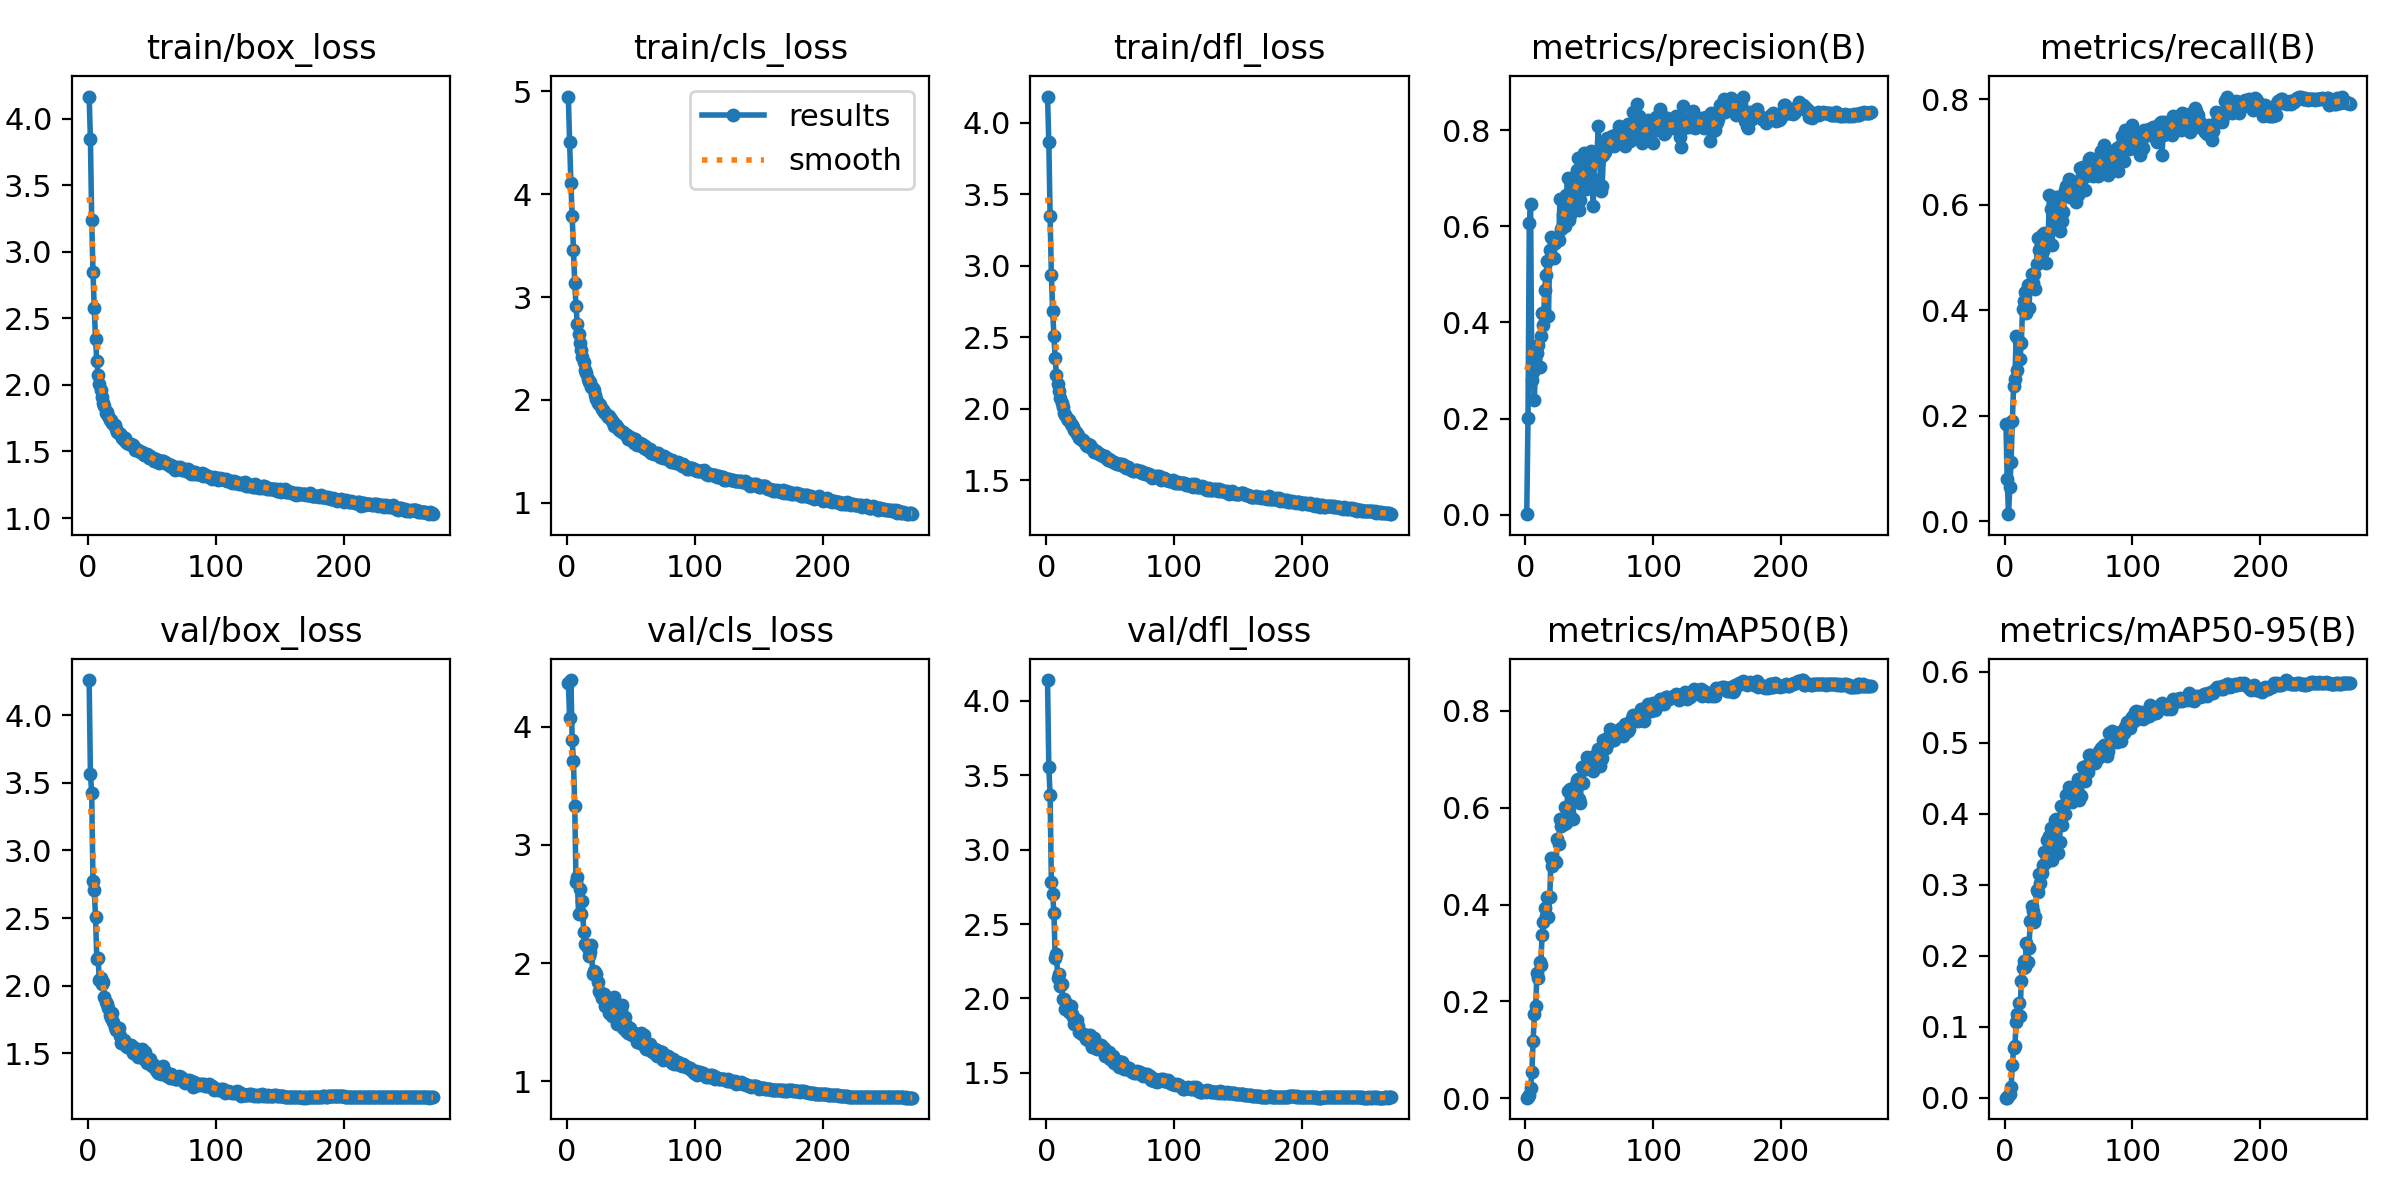

The table this chart was drawn from, first rows:
epoch, train/box_loss, train/cls_loss, train/dfl_loss, metrics/precision(B), metrics/recall(B), metrics/mAP50(B), metrics/mAP50-95(B), val/box_loss, val/cls_loss, val/dfl_loss, lr/pg0, lr/pg1, lr/pg2
1, 4.166, 4.949, 4.182, 0.00083, 0.1847, 0.00096, 0.00031, 4.259, 4.373, 4.138, 0.00332, 0.00332, 0.00332
2, 3.847, 4.506, 3.863, 0.2019, 0.07956, 0.00145, 0.0004, 3.566, 4.076, 3.551, 0.006631, 0.006631, 0.006631
3, 3.24, 4.112, 3.35, 0.6061, 0.01381, 0.00724, 0.00206, 3.422, 4.395, 3.368, 0.009921, 0.009921, 0.009921
4, 2.849, 3.789, 2.936, 0.6457, 0.06482, 0.02112, 0.00574, 2.773, 3.887, 2.78, 0.009901, 0.009901, 0.009901
5, 2.576, 3.462, 2.686, 0.2796, 0.1121, 0.05326, 0.01506, 2.704, 3.712, 2.703, 0.009901, 0.009901, 0.009901
6, 2.347, 3.132, 2.505, 0.2964, 0.1899, 0.1184, 0.0457, 2.51, 3.332, 2.574, 0.009868, 0.009868, 0.009868
7, 2.181, 2.912, 2.351, 0.2387, 0.2568, 0.1737, 0.07037, 2.196, 2.683, 2.272, 0.009835, 0.009835, 0.009835
8, 2.074, 2.737, 2.233, 0.3396, 0.2701, 0.1903, 0.07352, 2.201, 2.732, 2.298, 0.009802, 0.009802, 0.009802
9, 2.01, 2.637, 2.172, 0.3361, 0.3521, 0.2582, 0.1073, 2.038, 2.415, 2.137, 0.009769, 0.009769, 0.009769
10, 1.96, 2.552, 2.125, 0.3535, 0.2874, 0.2484, 0.1177, 2.055, 2.626, 2.166, 0.009736, 0.009736, 0.009736
11, 1.906, 2.486, 2.071, 0.3069, 0.3418, 0.2815, 0.1329, 2.015, 2.412, 2.087, 0.009703, 0.009703, 0.009703
12, 1.866, 2.415, 2.039, 0.3719, 0.3089, 0.2753, 0.1158, 2.028, 2.526, 2.096, 0.00967, 0.00967, 0.00967
13, 1.843, 2.37, 2.013, 0.4203, 0.3386, 0.3363, 0.1642, 1.916, 2.26, 1.994, 0.009637, 0.009637, 0.009637
14, 1.79, 2.294, 1.973, 0.3957, 0.4025, 0.3638, 0.1826, 1.879, 2.159, 1.998, 0.009604, 0.009604, 0.009604
15, 1.794, 2.263, 1.959, 0.4672, 0.4173, 0.3936, 0.193, 1.865, 2.153, 1.926, 0.009571, 0.009571, 0.009571
16, 1.768, 2.201, 1.933, 0.498, 0.4348, 0.3761, 0.1841, 1.834, 2.131, 1.963, 0.009538, 0.009538, 0.009538
17, 1.738, 2.171, 1.921, 0.5281, 0.3955, 0.4161, 0.2185, 1.78, 2.06, 1.938, 0.009505, 0.009505, 0.009505
18, 1.738, 2.171, 1.918, 0.4139, 0.4476, 0.375, 0.1918, 1.763, 2.095, 1.907, 0.009472, 0.009472, 0.009472
19, 1.711, 2.123, 1.895, 0.5518, 0.4047, 0.4156, 0.2107, 1.799, 2.155, 1.952, 0.009439, 0.009439, 0.009439
20, 1.709, 2.113, 1.887, 0.5783, 0.4507, 0.4963, 0.2485, 1.728, 1.911, 1.893, 0.009406, 0.009406, 0.009406
21, 1.696, 2.092, 1.873, 0.576, 0.4688, 0.4791, 0.2702, 1.692, 1.931, 1.874, 0.009373, 0.009373, 0.009373
22, 1.671, 2.049, 1.851, 0.5347, 0.4522, 0.4876, 0.2631, 1.674, 1.925, 1.828, 0.00934, 0.00934, 0.00934
23, 1.65, 2.005, 1.837, 0.5658, 0.4695, 0.4895, 0.2474, 1.687, 1.905, 1.847, 0.009307, 0.009307, 0.009307
24, 1.637, 1.967, 1.824, 0.5722, 0.4409, 0.4872, 0.254, 1.688, 1.836, 1.857, 0.009274, 0.009274, 0.009274
25, 1.631, 1.958, 1.813, 0.5732, 0.4884, 0.5349, 0.2925, 1.629, 1.762, 1.817, 0.009241, 0.009241, 0.009241
26, 1.627, 1.953, 1.796, 0.5715, 0.538, 0.5247, 0.2892, 1.574, 1.745, 1.774, 0.009208, 0.009208, 0.009208
27, 1.598, 1.913, 1.785, 0.6573, 0.515, 0.5771, 0.3148, 1.595, 1.707, 1.771, 0.009175, 0.009175, 0.009175
28, 1.587, 1.905, 1.784, 0.5939, 0.5178, 0.5626, 0.3029, 1.596, 1.736, 1.764, 0.009142, 0.009142, 0.009142
29, 1.604, 1.88, 1.781, 0.623, 0.5428, 0.57, 0.316, 1.583, 1.741, 1.763, 0.009109, 0.009109, 0.009109
30, 1.571, 1.877, 1.759, 0.6193, 0.5119, 0.5669, 0.3282, 1.554, 1.639, 1.748, 0.009076, 0.009076, 0.009076
31, 1.562, 1.851, 1.749, 0.6011, 0.546, 0.6019, 0.3454, 1.548, 1.646, 1.73, 0.009043, 0.009043, 0.009043
32, 1.553, 1.831, 1.742, 0.6657, 0.4901, 0.5691, 0.3327, 1.544, 1.684, 1.752, 0.00901, 0.00901, 0.00901
33, 1.557, 1.839, 1.751, 0.7015, 0.5375, 0.6343, 0.3631, 1.54, 1.573, 1.721, 0.008977, 0.008977, 0.008977
34, 1.557, 1.818, 1.745, 0.614, 0.5344, 0.5887, 0.3399, 1.559, 1.646, 1.756, 0.008944, 0.008944, 0.008944
35, 1.546, 1.798, 1.723, 0.6244, 0.6188, 0.6383, 0.3686, 1.499, 1.554, 1.702, 0.008911, 0.008911, 0.008911
36, 1.537, 1.782, 1.728, 0.6874, 0.5917, 0.6312, 0.3797, 1.506, 1.569, 1.672, 0.008878, 0.008878, 0.008878
37, 1.514, 1.75, 1.7, 0.641, 0.5246, 0.5758, 0.3346, 1.539, 1.715, 1.733, 0.008845, 0.008845, 0.008845
38, 1.518, 1.759, 1.7, 0.6475, 0.5621, 0.6195, 0.3593, 1.494, 1.598, 1.685, 0.008812, 0.008812, 0.008812
39, 1.509, 1.74, 1.704, 0.705, 0.5606, 0.6458, 0.3917, 1.476, 1.482, 1.665, 0.008779, 0.008779, 0.008779
40, 1.506, 1.73, 1.695, 0.717, 0.6142, 0.6575, 0.3919, 1.48, 1.499, 1.66, 0.008746, 0.008746, 0.008746
41, 1.492, 1.706, 1.686, 0.7421, 0.5841, 0.6591, 0.3874, 1.479, 1.522, 1.671, 0.008713, 0.008713, 0.008713
42, 1.498, 1.697, 1.68, 0.6342, 0.6151, 0.6176, 0.3451, 1.529, 1.61, 1.681, 0.00868, 0.00868, 0.00868
43, 1.488, 1.686, 1.675, 0.6558, 0.5514, 0.61, 0.3605, 1.48, 1.642, 1.687, 0.008647, 0.008647, 0.008647
44, 1.475, 1.689, 1.669, 0.735, 0.5883, 0.6845, 0.4115, 1.455, 1.451, 1.655, 0.008614, 0.008614, 0.008614
45, 1.48, 1.666, 1.672, 0.7367, 0.57, 0.6505, 0.3835, 1.51, 1.542, 1.669, 0.008581, 0.008581, 0.008581
46, 1.482, 1.659, 1.666, 0.7521, 0.5862, 0.6855, 0.4088, 1.432, 1.423, 1.614, 0.008548, 0.008548, 0.008548
47, 1.474, 1.662, 1.655, 0.6784, 0.6276, 0.6802, 0.3998, 1.452, 1.469, 1.632, 0.008515, 0.008515, 0.008515
48, 1.452, 1.617, 1.643, 0.7209, 0.6368, 0.7043, 0.4259, 1.433, 1.409, 1.614, 0.008482, 0.008482, 0.008482
49, 1.464, 1.638, 1.649, 0.6828, 0.6295, 0.6856, 0.4177, 1.457, 1.446, 1.642, 0.008449, 0.008449, 0.008449
50, 1.454, 1.611, 1.639, 0.7282, 0.6489, 0.696, 0.4375, 1.404, 1.396, 1.592, 0.008416, 0.008416, 0.008416
51, 1.448, 1.632, 1.633, 0.7575, 0.6159, 0.6944, 0.4221, 1.413, 1.393, 1.593, 0.008383, 0.008383, 0.008383
52, 1.43, 1.583, 1.624, 0.7015, 0.624, 0.6856, 0.4176, 1.412, 1.406, 1.613, 0.00835, 0.00835, 0.00835
53, 1.447, 1.623, 1.629, 0.6433, 0.6313, 0.6767, 0.4168, 1.38, 1.387, 1.563, 0.008317, 0.008317, 0.008317
54, 1.432, 1.596, 1.618, 0.7426, 0.6406, 0.706, 0.4308, 1.371, 1.399, 1.579, 0.008284, 0.008284, 0.008284
55, 1.423, 1.561, 1.61, 0.756, 0.6296, 0.7078, 0.4391, 1.358, 1.334, 1.563, 0.008251, 0.008251, 0.008251
56, 1.415, 1.564, 1.612, 0.7535, 0.6052, 0.6963, 0.4375, 1.383, 1.337, 1.578, 0.008218, 0.008218, 0.008218
57, 1.428, 1.577, 1.614, 0.81, 0.6186, 0.7221, 0.4491, 1.349, 1.322, 1.54, 0.008185, 0.008185, 0.008185
58, 1.429, 1.565, 1.614, 0.7421, 0.6303, 0.6867, 0.419, 1.386, 1.407, 1.575, 0.008152, 0.008152, 0.008152
59, 1.427, 1.576, 1.615, 0.6744, 0.6701, 0.6988, 0.4256, 1.409, 1.381, 1.572, 0.008119, 0.008119, 0.008119
60, 1.419, 1.529, 1.596, 0.6851, 0.6503, 0.7036, 0.4254, 1.369, 1.39, 1.56, 0.008086, 0.008086, 0.008086
... 210 more rows
